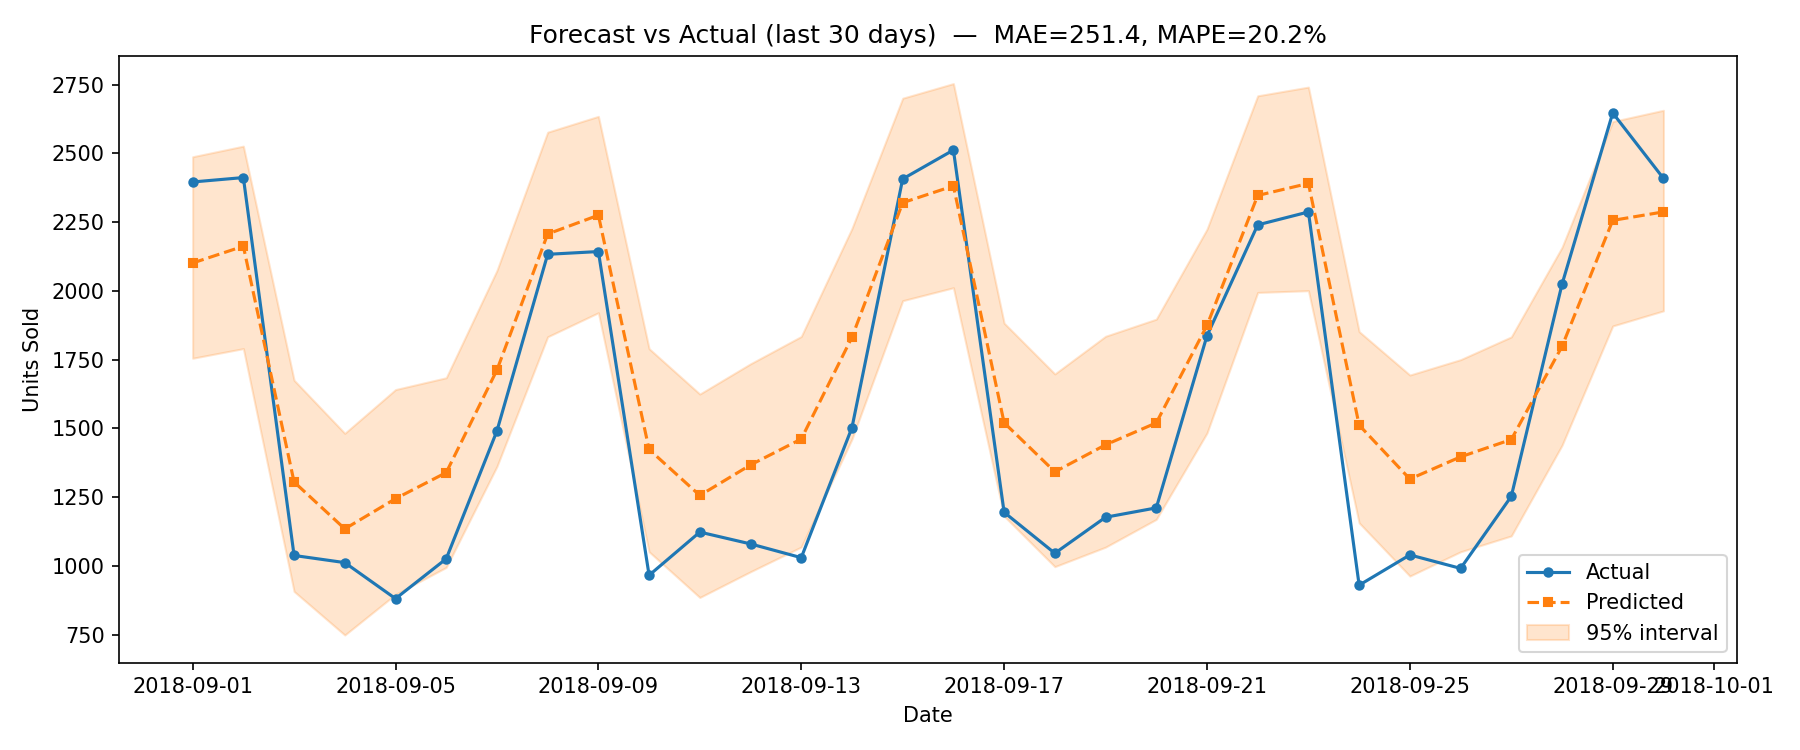

The data file committed next to this chart (first rows):
ds, y, yhat, yhat_lower, yhat_upper, error, abs_error, pct_error
2018-09-01, 2396, 2101, 1755, 2488, 294.7, 294.7, 12.3
2018-09-02, 2412, 2162, 1790, 2526, 249.6, 249.6, 10.35
2018-09-03, 1038, 1305, 907.2, 1675, -267.2, 267.2, 25.74
2018-09-04, 1012, 1135, 748.8, 1482, -122.7, 122.7, 12.12
2018-09-05, 881, 1244, 896.6, 1641, -363.4, 363.4, 41.25
2018-09-06, 1026, 1339, 994.8, 1684, -313.4, 313.4, 30.55
2018-09-07, 1491, 1712, 1362, 2074, -221.3, 221.3, 14.84
2018-09-08, 2133, 2207, 1833, 2577, -73.82, 73.82, 3.461
2018-09-09, 2143, 2275, 1921, 2635, -132.1, 132.1, 6.166
2018-09-10, 966, 1423, 1051, 1790, -457.3, 457.3, 47.34
2018-09-11, 1123, 1256, 885.3, 1625, -133.2, 133.2, 11.86
2018-09-12, 1080, 1367, 979, 1735, -287.3, 287.3, 26.6
2018-09-13, 1030, 1461, 1069, 1834, -431.4, 431.4, 41.89
2018-09-14, 1503, 1831, 1461, 2227, -328.3, 328.3, 21.84
2018-09-15, 2407, 2321, 1964, 2701, 86.39, 86.39, 3.589
2018-09-16, 2512, 2382, 2012, 2754, 130.4, 130.4, 5.19
2018-09-17, 1195, 1520, 1181, 1883, -325.5, 325.5, 27.24
2018-09-18, 1046, 1342, 997.3, 1698, -296.2, 296.2, 28.32
2018-09-19, 1177, 1440, 1068, 1835, -263.3, 263.3, 22.37
2018-09-20, 1211, 1520, 1169, 1897, -309.1, 309.1, 25.52
2018-09-21, 1837, 1874, 1483, 2224, -37.3, 37.3, 2.031
2018-09-22, 2240, 2347, 1994, 2709, -107, 107, 4.775
2018-09-23, 2287, 2391, 2001, 2741, -103.7, 103.7, 4.533
2018-09-24, 930, 1512, 1156, 1852, -581.8, 581.8, 62.56
2018-09-25, 1040, 1316, 963.1, 1694, -275.9, 275.9, 26.53
2018-09-26, 991, 1397, 1051, 1750, -405.6, 405.6, 40.93
2018-09-27, 1253, 1460, 1109, 1833, -206.6, 206.6, 16.49
2018-09-28, 2024, 1798, 1439, 2158, 225.9, 225.9, 11.16
2018-09-29, 2647, 2256, 1872, 2616, 390.7, 390.7, 14.76
2018-09-30, 2409, 2287, 1927, 2657, 121.8, 121.8, 5.055
